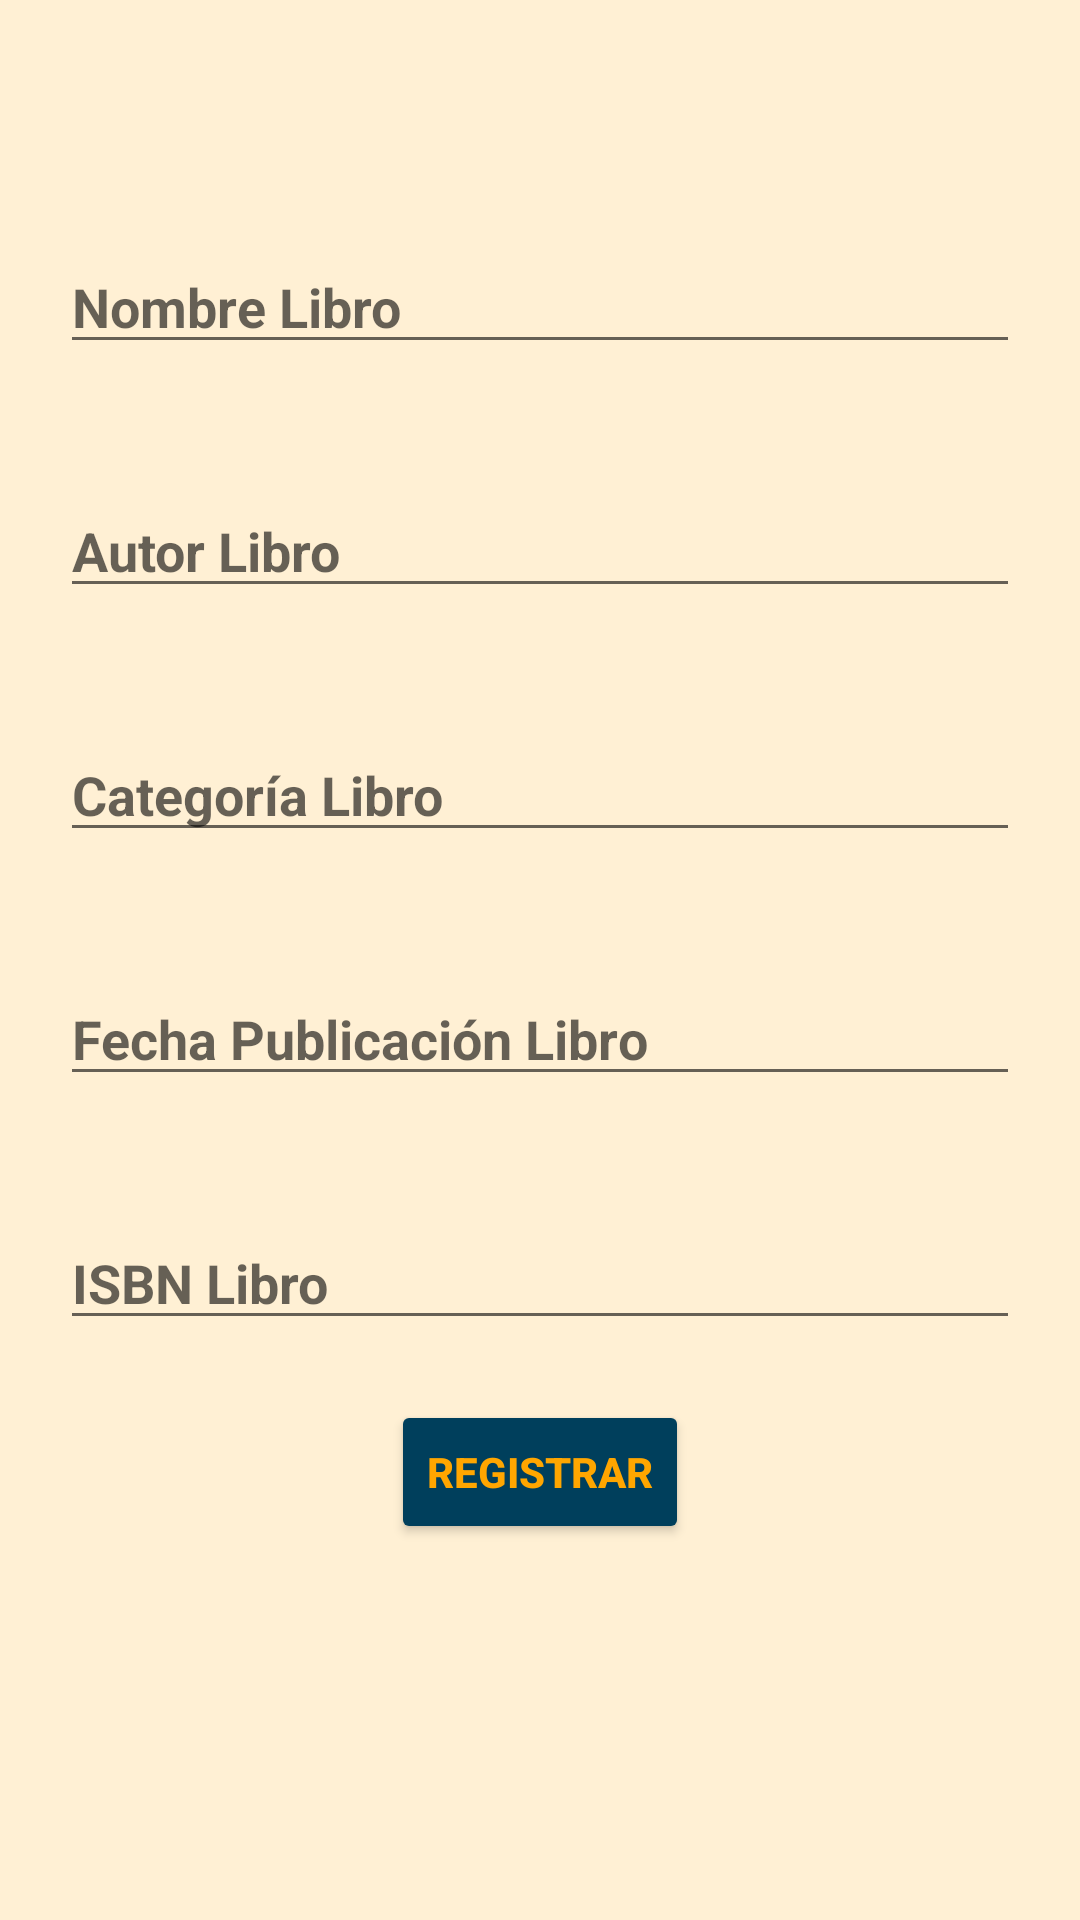

This screen was rendered from an Android layout file. Write that file and the resources it references.
<!-- AndroidManifest.xml: application theme Theme.GestionBiblioteca -->
<!-- res/layout/activity_agregar_libro.xml -->
<?xml version="1.0" encoding="utf-8"?>
<androidx.constraintlayout.widget.ConstraintLayout xmlns:android="http://schemas.android.com/apk/res/android"
    xmlns:app="http://schemas.android.com/apk/res-auto"
    xmlns:tools="http://schemas.android.com/tools"
    android:id="@+id/main"
    android:layout_width="match_parent"
    android:layout_height="match_parent"
    android:padding="20dp"
    android:background="@color/color11"
    tools:context=".menubiblioteca.crud.AgregarLibroActivity">

    <EditText
        android:layout_width="0dp"
        android:layout_height="wrap_content"
        android:id="@+id/etNombre"
        android:hint="@string/NombreLibro"
        app:layout_constraintStart_toStartOf="parent"
        app:layout_constraintEnd_toEndOf="parent"
        app:layout_constraintTop_toTopOf="parent"
        android:layout_marginTop="60dp"
        android:inputType="textPersonName"
        android:textStyle="bold"
        >
    </EditText>

    <EditText
        android:layout_width="0dp"
        android:layout_height="wrap_content"
        android:id="@+id/etAutor"
        android:hint="@string/AutorLibro"
        app:layout_constraintStart_toStartOf="parent"
        app:layout_constraintEnd_toEndOf="parent"
        app:layout_constraintTop_toBottomOf="@+id/etNombre"
        android:layout_marginTop="40dp"
        android:inputType="textPersonName"
        android:textStyle="bold"
        >
    </EditText>

    <EditText
        android:layout_width="0dp"
        android:layout_height="wrap_content"
        android:id="@+id/etCategoria"
        android:hint="@string/CategoriaLibro"
        app:layout_constraintStart_toStartOf="parent"
        app:layout_constraintEnd_toEndOf="parent"
        app:layout_constraintTop_toBottomOf="@+id/etAutor"
        android:layout_marginTop="40dp"
        android:inputType="textPersonName"
        android:textStyle="bold"
        >
    </EditText>

    <EditText
        android:layout_width="0dp"
        android:layout_height="wrap_content"
        android:id="@+id/etFecha"
        android:hint="@string/FechaLibro"
        app:layout_constraintStart_toStartOf="parent"
        app:layout_constraintEnd_toEndOf="parent"
        app:layout_constraintTop_toBottomOf="@+id/etCategoria"
        android:layout_marginTop="40dp"
        android:inputType="textPersonName"
        android:textStyle="bold"
        >
    </EditText>

    <EditText
        android:layout_width="0dp"
        android:layout_height="wrap_content"
        android:id="@+id/etIsbn"
        android:hint="@string/IsbnLibro"
        app:layout_constraintStart_toStartOf="parent"
        app:layout_constraintEnd_toEndOf="parent"
        app:layout_constraintTop_toBottomOf="@+id/etFecha"
        android:layout_marginTop="40dp"
        android:inputType="textPersonName"
        android:textStyle="bold"
        >
    </EditText>

    <Button
        android:layout_width="wrap_content"
        android:layout_height="wrap_content"
        android:id="@+id/btnRegistrarLibro"
        app:layout_constraintStart_toStartOf="parent"
        app:layout_constraintEnd_toEndOf="parent"
        app:layout_constraintTop_toBottomOf="@+id/etIsbn"
        android:text="@string/Registrar"
        android:textStyle="bold"
        android:layout_marginTop="20dp"
        android:textColor="@color/color8"
        android:backgroundTint="@color/color2"
        >

    </Button>

</androidx.constraintlayout.widget.ConstraintLayout>
<!-- resources referenced by this layout -->
<resources>
  <color name="color11">#fff0d4</color>
  <color name="color2">#003f5c</color>
  <color name="color8">#ffa600</color>
  <string name="AutorLibro">Autor Libro</string>
  <string name="CategoriaLibro">Categoría Libro</string>
  <string name="FechaLibro">Fecha Publicación Libro</string>
  <string name="IsbnLibro">ISBN Libro</string>
  <string name="NombreLibro">Nombre Libro</string>
  <string name="Registrar">Registrar</string>
  <style name="Theme.GestionBiblioteca" parent="Theme.MaterialComponents.DayNight.DarkActionBar">
          
          <item name="colorPrimary">@color/color1</item>
          <item name="colorPrimaryVariant">@color/color9</item>
          <item name="colorOnPrimary">@color/white</item>
          
          <item name="colorSecondary">@color/teal_200</item>
          <item name="colorSecondaryVariant">@color/teal_700</item>
          <item name="colorOnSecondary">@color/black</item>
          
          <item name="android:statusBarColor">@color/color1</item>
          
      </style>
  <color name="color1">#00202e</color>
  <color name="color9">#ffd380</color>
  <color name="white">#FFFFFFFF</color>
  <color name="teal_200">#FF03DAC5</color>
  <color name="teal_700">#FF018786</color>
  <color name="black">#FF000000</color>
</resources>
